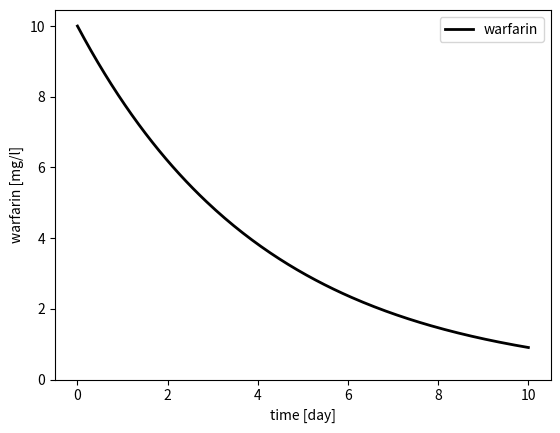

Reproduce this figure in Python.
from matplotlib import pyplot as plt
import numpy as np

# Warfarin
V = 10  # [l]
CL = 0.1  # [L/hr]
Dose = 100  # [mg]
t = np.linspace(start=0, stop=10*24, num=200)  # [hr]
C = Dose/V * np.exp(-CL/V * t)  # [mg/l]

# plot
f, ax = plt.subplots(nrows=1, ncols=1)
ax.plot(t/24.0, C, label="warfarin", color="black", linewidth=2.0)
ax.set_xlabel("time [day]")
ax.set_ylabel("warfarin [mg/l]")
ax.set_ylim(bottom=0)
ax.legend()
plt.show()
